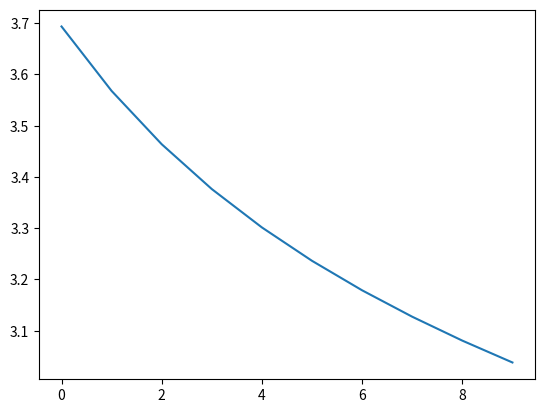

Here is the Python script that generated this plot:
import numpy as np
import matplotlib.pyplot as plt

np.random.seed(0)

###############################################################################

T = 3  # Layers
d = 4  # Number of neurons in each layer. Same numbers for all the layers

# Training Set
label_point = np.random.randn(d)  # D = x0
data_point = 3 * np.random.uniform(-1, 1, size=d)  # y = xT = phi (ustar)

# Gradient Method Parameters
max_iters = 10  # epochs
stepsize = 0.1  # learning rate


###############################################################################
# Activation Function
def sigmoid_fn(xi):
    return 1 / (1 + np.exp(-xi))


# Derivative of Activation Function
def sigmoid_fn_derivative(xi):
    return sigmoid_fn(xi) * (1 - sigmoid_fn(xi))


# Inference: x_tp = f(xt,ut)
def inference_dynamics(xt, ut):
    """
      input:
                xt current state
                ut current input
      output:
                xtp next state
    """
    xtp = np.zeros(d)
    for ell in range(d):
        temp = xt @ ut[ell, 1:] + ut[ell, 0]  # including the bias

        xtp[ell] = sigmoid_fn(temp)  # x' * u_ell

    return xtp


# Forward Propagation
def forward_pass(uu, x0):
    """
      input:
                uu input trajectory: u[0],u[1],..., u[T-1]
                x0 initial condition
      output:
                xx state trajectory: x[1],x[2],..., x[T]
    """
    xx = np.zeros((T, d))
    xx[0] = x0

    for t in range(T - 1):
        xx[t + 1] = inference_dynamics(xx[t], uu[t])  # x^+ = f(x,u)

    return xx


# Adjoint dynamics:
#   state:    lambda_t = A.T lambda_tp
#   output: deltau_t = B.T lambda_tp
def adjoint_dynamics(ltp, xt, ut):
    """
      input:
                llambda_tp current costate
                xt current state
                ut current input
      output:
                llambda_t next costate
                delta_ut loss gradient wrt u_t
    """
    df_dx = np.zeros((d, d))

    # df_du = np.zeros((d,(d+1)*d))
    Delta_ut = np.zeros((d, d + 1))

    for j in range(d):
        dsigma_j = sigmoid_fn_derivative(xt @ ut[j, 1:] + ut[j, 0])

        df_dx[:, j] = ut[j, 1:] * dsigma_j
        # df_du[j, XX] = dsigma_j*np.hstack([1,xt])

        # B'@ltp
        Delta_ut[j, 0] = ltp[j] * dsigma_j
        Delta_ut[j, 1:] = xt * ltp[j] * dsigma_j

    lt = df_dx @ ltp  # A'@ltp
    # Delta_ut = df_du@ltp

    return lt, Delta_ut


# Backward Propagation
def backward_pass(xx, uu, llambdaT):
    """
      input:
                xx state trajectory: x[1],x[2],..., x[T]
                uu input trajectory: u[0],u[1],..., u[T-1]
                llambdaT terminal condition
      output:
                llambda costate trajectory
                delta_u costate output, i.e., the loss gradient
    """
    llambda = np.zeros((T, d))
    llambda[-1] = llambdaT

    Delta_u = np.zeros((T - 1, d, d + 1))

    for t in reversed(range(T - 1)):  # T-2,T-1,...,1,0
        llambda[t], Delta_u[t] = adjoint_dynamics(llambda[t + 1], xx[t], uu[t])

    return Delta_u


###############################################################################
# MAIN
###############################################################################

J = np.zeros(max_iters)  # Cost

# Initial Weights / Initial Input Trajectory
uu = np.random.randn(T - 1, d, d + 1)

# Initial State Trajectory
xx = forward_pass(uu, data_point)  # T x d

# GO!
for k in range(max_iters):
    if k % 10 == 0:
        print('Cost at k={:d} is {:.4f}'.format(k, J[k - 1]))

    # Backward propagation
    llambdaT = 2 * (xx[-1, :] - label_point)  # xT
    Delta_u = backward_pass(xx, uu, llambdaT)  # the gradient of the loss function

    # Update the weights
    uu = uu - stepsize * Delta_u  # overwriting the old value

    # Forward propagation
    xx = forward_pass(uu, data_point)

    # Store the Loss Value across Iterations
    J[k] = (xx[-1, :] - label_point) @ (xx[-1, :] - label_point)  # it is the cost at k+1
    # np.linalg.norm( xx[-1,:] - label_point )**2

_, ax = plt.subplots()
ax.plot(range(max_iters), J)
plt.show()
